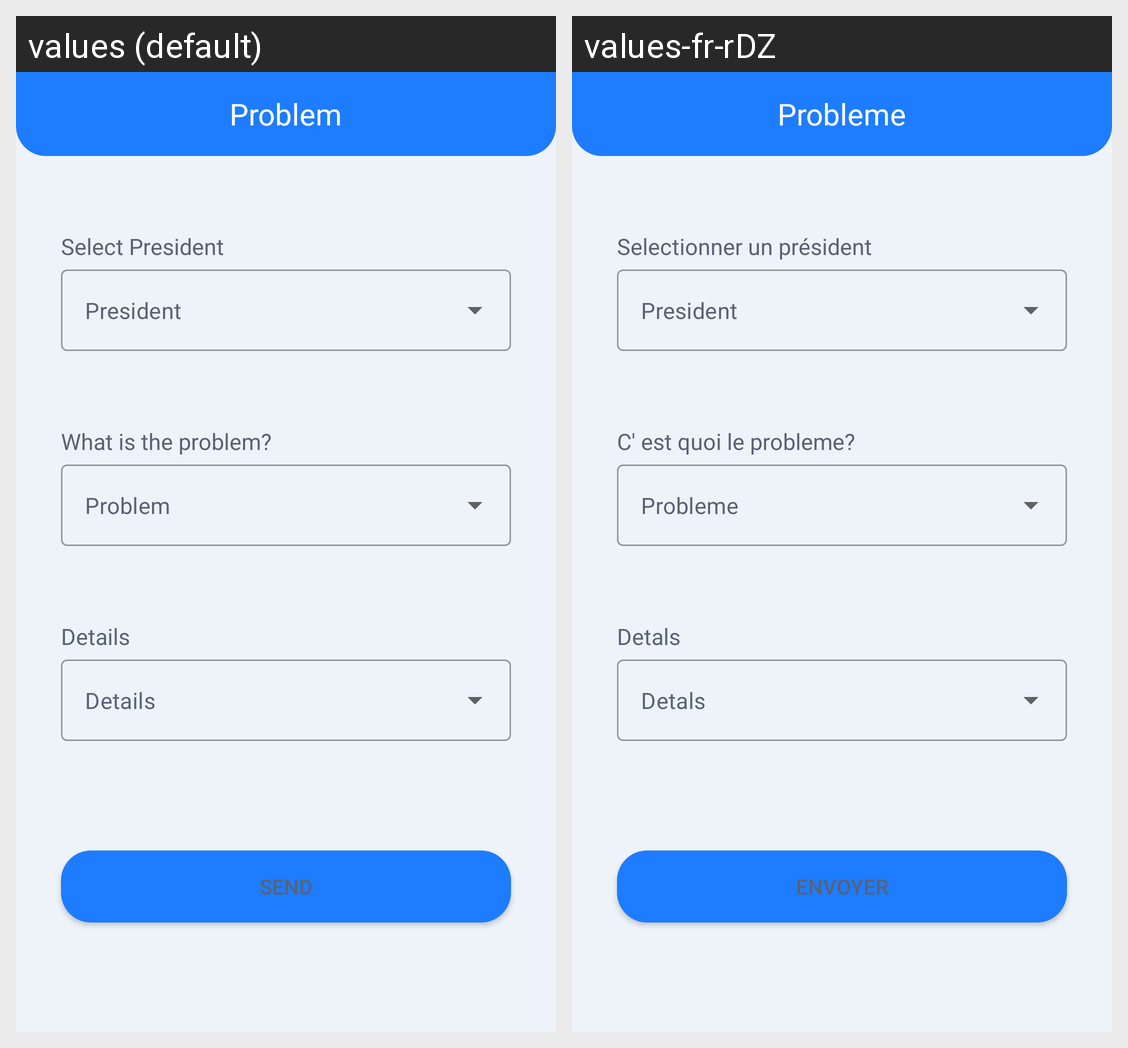

Translations of the strings shown on this Android screen, per locale in the grid:
Android screen res/layout/activity_problem.xml rendered under 2 locales, left to right: values (default), values-fr-rDZ. Device: Nexus 5 (rendered at 1080×1920; each locale shown at half size, 540×960, under a caption strip naming it); theme Theme.Residence_App.
Strings drawn on this screen, with the default value and each locale's value (text and hints the layout hard-codes, and strings that could not be matched under every locale, appear in the picture but are not listed):

problem
  values: Problem
  values-fr-rDZ: Probleme

President
  values: President
  values-fr-rDZ: President

select_president
  values: Select President
  values-fr-rDZ: Selectionner un président

what_is_the_problem
  values: What is the problem?
  values-fr-rDZ: C' est quoi le probleme?

details
  values: Details
  values-fr-rDZ: Detals

send
  values: Send
  values-fr-rDZ: Envoyer
